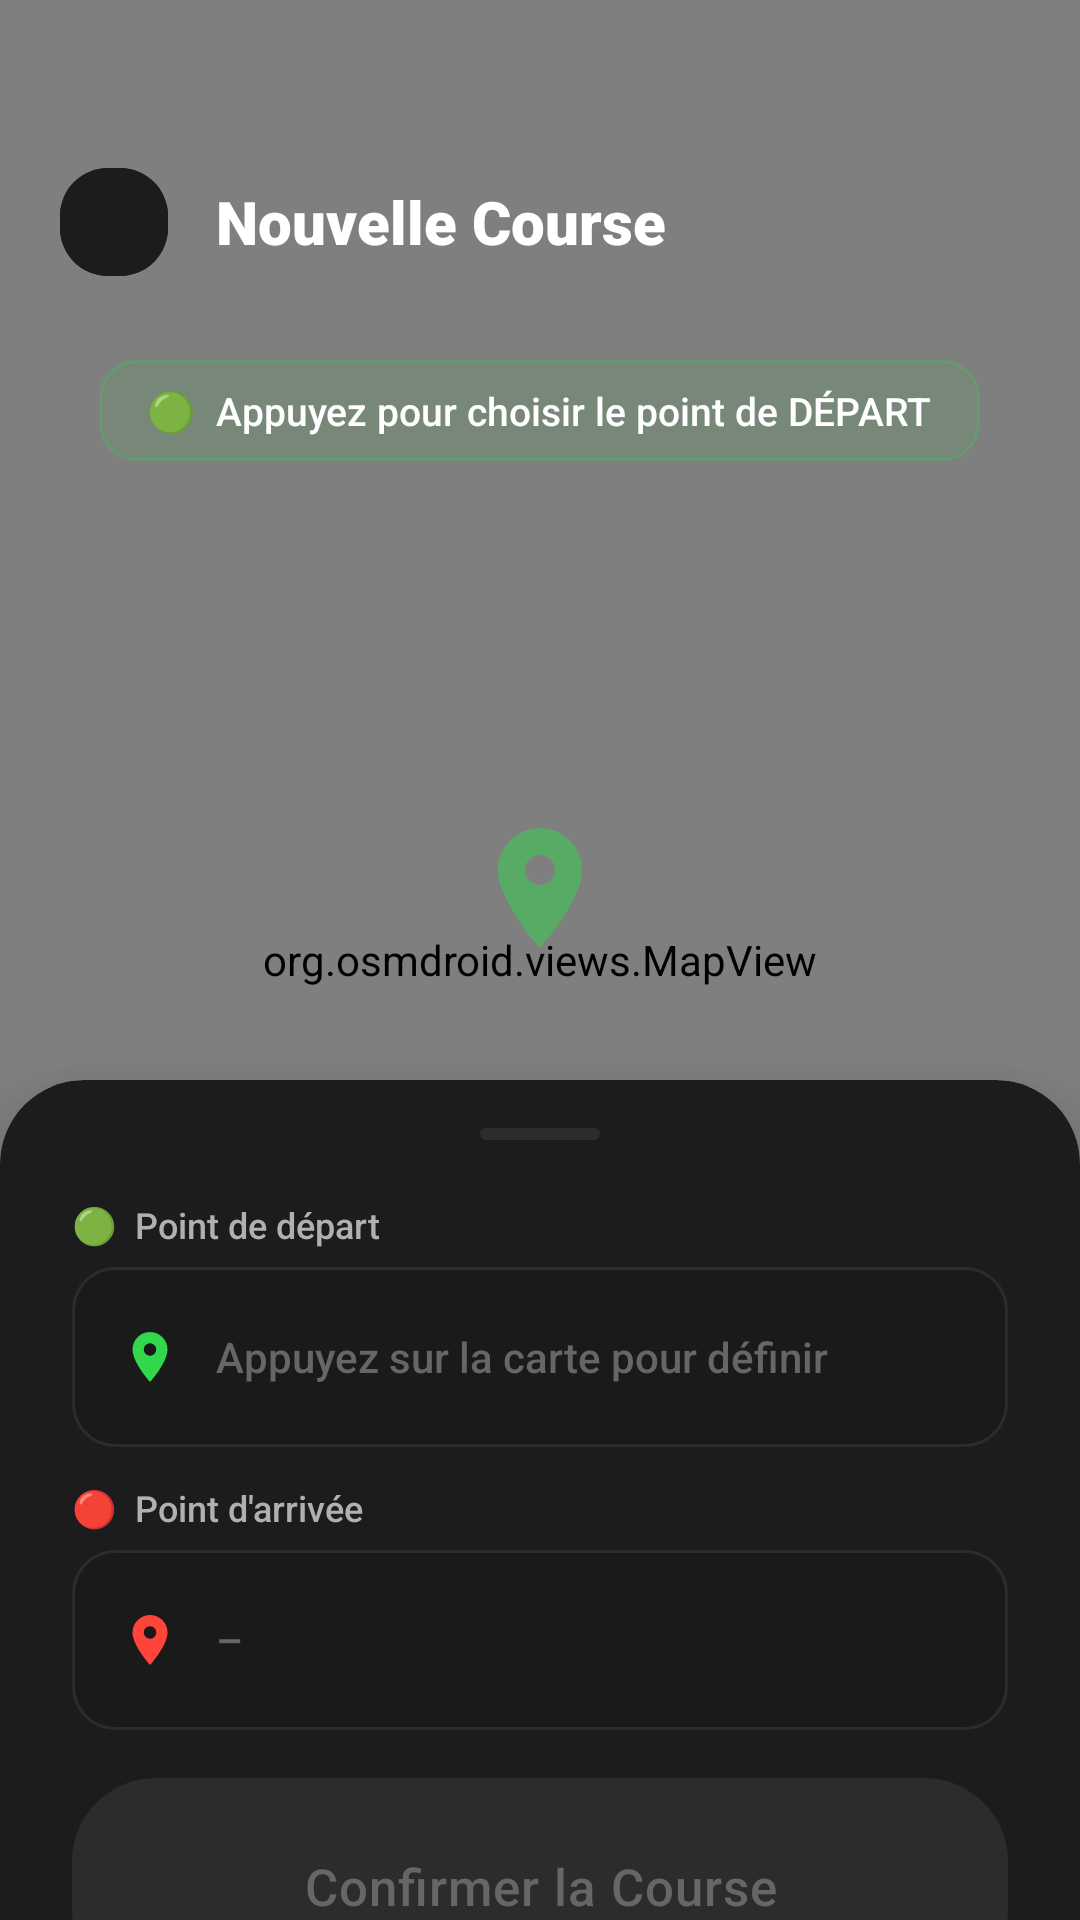

The Android layout XML behind this screen, and the referenced resources:
<!-- AndroidManifest.xml: application theme Theme.SmartDeliveryApp -->
<!-- res/layout/activity_create_order.xml -->
<?xml version="1.0" encoding="utf-8"?>
<androidx.coordinatorlayout.widget.CoordinatorLayout xmlns:android="http://schemas.android.com/apk/res/android"
    xmlns:app="http://schemas.android.com/apk/res-auto"
    xmlns:tools="http://schemas.android.com/tools"
    android:layout_width="match_parent"
    android:layout_height="match_parent"
    android:background="@color/bg_dark"
    tools:context=".presentation.order.CreateOrderActivity">

    
    <org.osmdroid.views.MapView
        android:id="@+id/orderMap"
        android:layout_width="match_parent"
        android:layout_height="match_parent" />

    
    <LinearLayout
        android:layout_width="match_parent"
        android:layout_height="wrap_content"
        android:orientation="horizontal"
        android:paddingHorizontal="16dp"
        android:paddingTop="52dp"
        android:paddingBottom="12dp"
        android:gravity="center_vertical">

        <com.google.android.material.button.MaterialButton
            android:id="@+id/btnBack"
            style="@style/Widget.Material3.Button.IconButton"
            android:layout_width="44dp"
            android:layout_height="44dp"
            android:backgroundTint="@color/surface_dark"
            app:icon="@drawable/ic_arrow_back"
            app:iconTint="@color/text_primary"
            app:shapeAppearanceOverlay="@style/ShapeAppearance.App.MediumComponent" />

        <TextView
            android:layout_width="0dp"
            android:layout_height="wrap_content"
            android:layout_weight="1"
            android:layout_marginStart="12dp"
            android:text="Nouvelle Course"
            android:textSize="20sp"
            android:fontFamily="sans-serif-black"
            android:textColor="@color/text_primary" />
    </LinearLayout>

    
    <TextView
        android:id="@+id/tvMapInstruction"
        android:layout_width="wrap_content"
        android:layout_height="wrap_content"
        android:layout_gravity="center_horizontal|top"
        android:layout_marginTop="120dp"
        android:background="@drawable/bg_status_banner"
        android:paddingHorizontal="16dp"
        android:paddingVertical="8dp"
        android:text="🟢  Appuyez pour choisir le point de DÉPART"
        android:textColor="@color/text_primary"
        android:fontFamily="sans-serif-medium"
        android:textSize="13sp" />

    
    <ImageView
        android:layout_width="48dp"
        android:layout_height="48dp"
        android:layout_gravity="center"
        android:translationY="-24dp"
        android:src="@drawable/ic_delivery_marker"
        android:alpha="0.5" />

    
    <androidx.cardview.widget.CardView
        android:id="@+id/orderBottomSheet"
        android:layout_width="match_parent"
        android:layout_height="wrap_content"
        app:behavior_hideable="false"
        app:behavior_peekHeight="280dp"
        app:cardBackgroundColor="@color/surface_dark"
        app:cardCornerRadius="28dp"
        app:cardElevation="16dp"
        app:layout_behavior="com.google.android.material.bottomsheet.BottomSheetBehavior">

        <LinearLayout
            android:layout_width="match_parent"
            android:layout_height="wrap_content"
            android:orientation="vertical"
            android:paddingHorizontal="24dp"
            android:paddingTop="16dp"
            android:paddingBottom="24dp">

            
            <View
                android:layout_width="40dp"
                android:layout_height="4dp"
                android:layout_gravity="center_horizontal"
                android:layout_marginBottom="20dp"
                android:background="@drawable/ic_handle" />

            
            <TextView
                android:layout_width="wrap_content"
                android:layout_height="wrap_content"
                android:text="🟢  Point de départ"
                android:textColor="@color/text_secondary"
                android:textSize="12sp"
                android:fontFamily="sans-serif-medium"
                android:layout_marginBottom="6dp" />

            <LinearLayout
                android:id="@+id/pickupRow"
                android:layout_width="match_parent"
                android:layout_height="60dp"
                android:orientation="horizontal"
                android:gravity="center_vertical"
                android:background="@drawable/bg_field"
                android:paddingHorizontal="16dp"
                android:layout_marginBottom="12dp">

                <ImageView
                    android:layout_width="20dp"
                    android:layout_height="20dp"
                    android:src="@drawable/ic_location_green"
                    android:layout_marginEnd="12dp"/>

                <TextView
                    android:id="@+id/tvPickupAddress"
                    android:layout_width="0dp"
                    android:layout_height="wrap_content"
                    android:layout_weight="1"
                    android:text="Appuyez sur la carte pour définir"
                    android:textColor="@color/text_hint"
                    android:fontFamily="sans-serif-medium"
                    android:textSize="14sp"
                    android:ellipsize="end"
                    android:maxLines="1" />
            </LinearLayout>

            
            <TextView
                android:layout_width="wrap_content"
                android:layout_height="wrap_content"
                android:text="🔴  Point d'arrivée"
                android:textColor="@color/text_secondary"
                android:textSize="12sp"
                android:fontFamily="sans-serif-medium"
                android:layout_marginBottom="6dp" />

            <LinearLayout
                android:id="@+id/dropoffRow"
                android:layout_width="match_parent"
                android:layout_height="60dp"
                android:orientation="horizontal"
                android:gravity="center_vertical"
                android:background="@drawable/bg_field"
                android:paddingHorizontal="16dp"
                android:layout_marginBottom="16dp">

                <ImageView
                    android:layout_width="20dp"
                    android:layout_height="20dp"
                    android:src="@drawable/ic_location_red"
                    android:layout_marginEnd="12dp"/>

                <TextView
                    android:id="@+id/tvDropoffAddress"
                    android:layout_width="0dp"
                    android:layout_height="wrap_content"
                    android:layout_weight="1"
                    android:text="–"
                    android:textColor="@color/text_hint"
                    android:fontFamily="sans-serif-medium"
                    android:textSize="14sp"
                    android:ellipsize="end"
                    android:maxLines="1" />
            </LinearLayout>

            
            <LinearLayout
                android:id="@+id/priceRow"
                android:layout_width="match_parent"
                android:layout_height="wrap_content"
                android:orientation="horizontal"
                android:gravity="center_vertical"
                android:layout_marginBottom="20dp"
                android:visibility="gone">

                <TextView
                    android:layout_width="0dp"
                    android:layout_height="wrap_content"
                    android:layout_weight="1"
                    android:text="Estimation"
                    android:textColor="@color/text_secondary"
                    android:textSize="14sp" />

                <TextView
                    android:id="@+id/tvPriceEstimate"
                    android:layout_width="wrap_content"
                    android:layout_height="wrap_content"
                    android:text="– DT"
                    android:textColor="@color/accent_volt"
                    android:fontFamily="sans-serif-black"
                    android:textSize="22sp" />
            </LinearLayout>

            
            <com.google.android.material.button.MaterialButton
                android:id="@+id/btnConfirmOrder"
                style="@style/Widget.App.Button"
                android:layout_width="match_parent"
                android:layout_height="72dp"
                android:text="Confirmer la Course"
                android:textSize="17sp"
                android:textAllCaps="false"
                android:enabled="false"
                app:backgroundTint="@color/divider"
                android:textColor="@color/text_hint" />

            <ProgressBar
                android:id="@+id/progressBar"
                android:layout_width="32dp"
                android:layout_height="32dp"
                android:layout_gravity="center_horizontal"
                android:layout_marginTop="12dp"
                android:indeterminateTint="@color/accent_volt"
                android:visibility="gone" />

        </LinearLayout>
    </androidx.cardview.widget.CardView>

</androidx.coordinatorlayout.widget.CoordinatorLayout>
<!-- resources referenced by this layout -->
<resources>
  <color name="accent_volt">#32D74B</color>
  <color name="bg_dark">#000000</color>
  <color name="divider">#2C2C2E</color>
  <color name="surface_dark">#1C1C1E</color>
  <color name="text_hint">#666666</color>
  <color name="text_primary">#FFFFFF</color>
  <color name="text_secondary">#B0B0B0</color>
  <!-- drawable bg_field (drawable) -->
  <?xml version="1.0" encoding="utf-8"?>
  <shape xmlns:android="http://schemas.android.com/apk/res/android">
      <solid android:color="#1A1A1A" />
      <corners android:radius="14dp" />
      <stroke android:width="1dp" android:color="@color/divider" />
  </shape>
  <!-- drawable bg_status_banner (drawable) -->
  <?xml version="1.0" encoding="utf-8"?>
  <shape xmlns:android="http://schemas.android.com/apk/res/android"
      android:shape="rectangle">
      <solid android:color="#1A32D74B" />
      <corners android:radius="12dp" />
      <stroke android:width="1dp" android:color="#4032D74B" />
  </shape>
  <!-- drawable ic_delivery_marker (drawable) -->
  <vector xmlns:android="http://schemas.android.com/apk/res/android"
      android:width="48dp"
      android:height="48dp"
      android:viewportWidth="24"
      android:viewportHeight="24">
      <path
          android:fillColor="@color/accent_volt"
          android:pathData="M12,2C8.13,2 5,5.13 5,9C5,14.25 12,22 12,22C12,22 19,14.25 19,9C19,5.13 15.87,2 12,2M12,11.5A2.5,2.5 0 0,1 9.5,9A2.5,2.5 0 0,1 12,6.5A2.5,2.5 0 0,1 14.5,9A2.5,2.5 0 0,1 12,11.5Z" />
  </vector>
  <!-- drawable ic_handle (drawable) -->
  <?xml version="1.0" encoding="utf-8"?>
  <shape xmlns:android="http://schemas.android.com/apk/res/android">
      <solid android:color="@color/divider" />
      <corners android:radius="2dp" />
      <size android:width="40dp" android:height="4dp" />
  </shape>
  <!-- drawable ic_location_green (drawable) -->
  <vector xmlns:android="http://schemas.android.com/apk/res/android"
      android:width="20dp"
      android:height="20dp"
      android:viewportWidth="24"
      android:viewportHeight="24">
      <path
          android:fillColor="#32D74B"
          android:pathData="M12,2C8.13,2 5,5.13 5,9C5,14.25 12,22 12,22C12,22 19,14.25 19,9C19,5.13 15.87,2 12,2ZM12,11.5A2.5,2.5 0,0,1 9.5,9A2.5,2.5 0,0,1 12,6.5A2.5,2.5 0,0,1 14.5,9A2.5,2.5 0,0,1 12,11.5Z" />
  </vector>
  <!-- drawable ic_location_red (drawable) -->
  <vector xmlns:android="http://schemas.android.com/apk/res/android"
      android:width="20dp"
      android:height="20dp"
      android:viewportWidth="24"
      android:viewportHeight="24">
      <path
          android:fillColor="#FF453A"
          android:pathData="M12,2C8.13,2 5,5.13 5,9C5,14.25 12,22 12,22C12,22 19,14.25 19,9C19,5.13 15.87,2 12,2ZM12,11.5A2.5,2.5 0,0,1 9.5,9A2.5,2.5 0,0,1 12,6.5A2.5,2.5 0,0,1 14.5,9A2.5,2.5 0,0,1 12,11.5Z" />
  </vector>
  <style name="ShapeAppearance.App.MediumComponent" parent="ShapeAppearance.Material3.MediumComponent">
          <item name="cornerFamily">rounded</item>
          <item name="cornerSize">16dp</item>
      </style>
  <style name="Widget.App.Button" parent="Widget.Material3.Button">
          <item name="android:insetTop">0dp</item>
          <item name="android:insetBottom">0dp</item>
          <item name="shapeAppearance">@style/ShapeAppearance.App.LargeComponent</item>
          <item name="android:textAllCaps">false</item>
          <item name="android:letterSpacing">0.02</item>
          <item name="android:fontFamily">sans-serif-medium</item>
      </style>
  <style name="ShapeAppearance.App.LargeComponent" parent="ShapeAppearance.Material3.LargeComponent">
          <item name="cornerFamily">rounded</item>
          <item name="cornerSize">28dp</item>
      </style>
  <color name="black">#FF000000</color>
  <color name="primary_light">#1E1E1E</color>
  <color name="accent_blue">#2979FF</color>
  <color name="white">#FFFFFFFF</color>
</resources>
